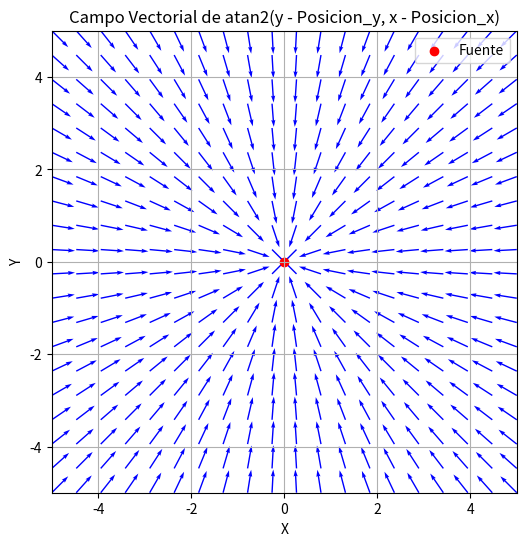

Here is the Python script that generated this plot:
import numpy as np
import matplotlib.pyplot as plt

# Definir el rango de valores para x e y
x_min, x_max = -5, 5
y_min, y_max = -5, 5
n_points = 20  # Número de puntos en cada eje

# Crear una malla de puntos en el plano
x = np.linspace(x_min, x_max, n_points)
y = np.linspace(y_min, y_max, n_points)
X, Y = np.meshgrid(x, y)

# Definir los valores constantes Posicion_x y Posicion_y
Posicion_x, Posicion_y = 0, 0  # Puedes cambiar estos valores

# Calcular el ángulo theta en cada punto
theta = np.arctan2(Posicion_y-Y, Posicion_x - X)

# Calcular los componentes del campo vectorial
Vx = np.cos(theta)
Vy = np.sin(theta)

# Graficar el campo vectorial
plt.figure(figsize=(6,6))
plt.quiver(X, Y, Vx, Vy, scale=20, color='b')
plt.scatter(Posicion_x, Posicion_y, color='r', marker='o', label='Fuente')
plt.xlim(x_min, x_max)
plt.ylim(y_min, y_max)
plt.xlabel("X")
plt.ylabel("Y")
plt.title("Campo Vectorial de atan2(y - Posicion_y, x - Posicion_x)")
plt.legend()
plt.grid()
plt.show()
